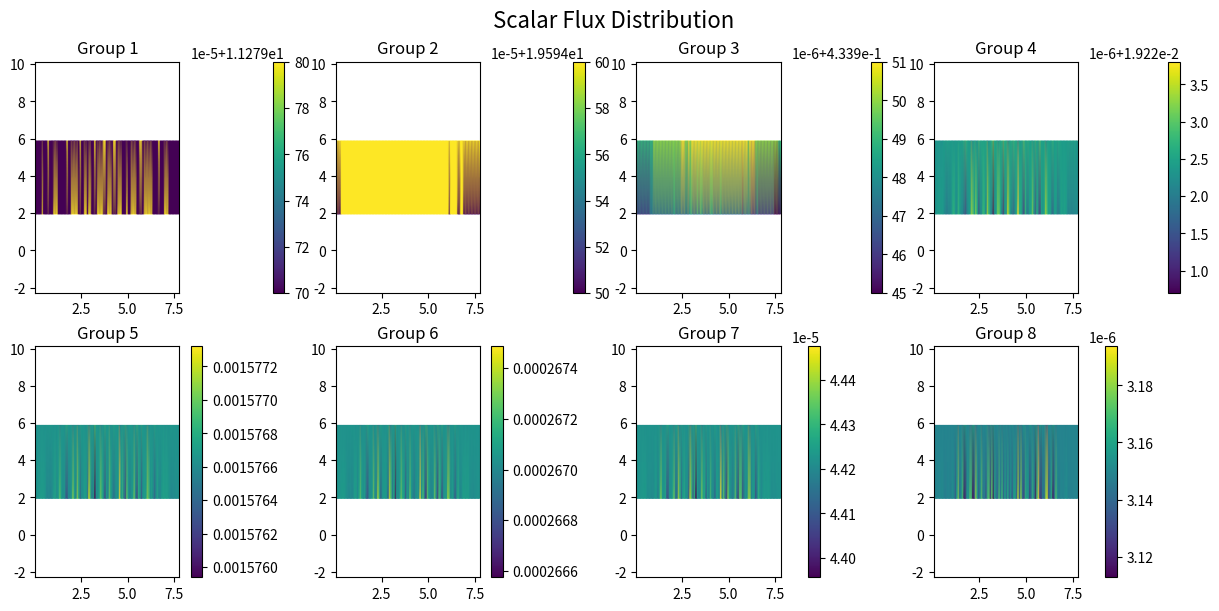

Write Python code to recreate this figure.
#!/usr/bin/env python
# -*- coding: utf-8 -*-
# Python script to plot scalar flux
# Generated by the C++ transport code

import numpy as np
import matplotlib.pyplot as plt

# Mesh Coordinates
x = np.array([0.0391539, 0.117462, 0.195769, 0.274077, 0.352385, 0.430693, 0.509, 0.587308, 0.665616, 0.743924, 0.822231, 0.900539, 0.978847, 1.05715, 1.13546, 1.21377, 1.29208, 1.37039, 1.44869, 1.527, 1.60531, 1.68362, 1.76192, 1.84023, 1.91854, 1.99685, 2.07516, 2.15346, 2.23177, 2.31008, 2.38839, 2.46669, 2.545, 2.62331, 2.70162, 2.77993, 2.85823, 2.93654, 3.01485, 3.09316, 3.17146, 3.24977, 3.32808, 3.40639, 3.4847, 3.563, 3.64131, 3.71962, 3.79793, 3.87623, 3.95454, 4.03285, 4.11116, 4.18947, 4.26777, 4.34608, 4.42439, 4.5027, 4.581, 4.65931, 4.73762, 4.81593, 4.89424, 4.97254, 5.05085, 5.12916, 5.20747, 5.28577, 5.36408, 5.44239, 5.5207, 5.599, 5.67731, 5.75562, 5.83393, 5.91224, 5.99054, 6.06885, 6.14716, 6.22547, 6.30377, 6.38208, 6.46039, 6.5387, 6.61701, 6.69531, 6.77362, 6.85193, 6.93024, 7.00854, 7.08685, 7.16516, 7.24347, 7.32178, 7.40008, 7.47839, 7.5567, 7.63501, 7.71331, 7.79162, ])
y = np.array([1.95769, 5.87308, ])

X, Y = np.meshgrid(x, y)

# Create a figure with a tiled layout
fig, axs = plt.subplots(2, 4, figsize=(12, 6), constrained_layout=True)
axs = axs.flatten()

# --- Data and Plot for Group 1 ---
flux_g1 = np.array([
    [11.2797, 11.2797, ],
    [11.2797, 11.2797, ],
    [11.2797, 11.2797, ],
    [11.2797, 11.2797, ],
    [11.2797, 11.2797, ],
    [11.2798, 11.2797, ],
    [11.2797, 11.2797, ],
    [11.2797, 11.2797, ],
    [11.2797, 11.2797, ],
    [11.2797, 11.2798, ],
    [11.2797, 11.2797, ],
    [11.2797, 11.2797, ],
    [11.2797, 11.2797, ],
    [11.2798, 11.2797, ],
    [11.2798, 11.2797, ],
    [11.2798, 11.2797, ],
    [11.2797, 11.2797, ],
    [11.2797, 11.2797, ],
    [11.2797, 11.2797, ],
    [11.2797, 11.2797, ],
    [11.2797, 11.2797, ],
    [11.2797, 11.2797, ],
    [11.2797, 11.2798, ],
    [11.2797, 11.2797, ],
    [11.2797, 11.2797, ],
    [11.2798, 11.2797, ],
    [11.2798, 11.2797, ],
    [11.2798, 11.2797, ],
    [11.2798, 11.2797, ],
    [11.2798, 11.2797, ],
    [11.2797, 11.2797, ],
    [11.2797, 11.2798, ],
    [11.2797, 11.2797, ],
    [11.2797, 11.2797, ],
    [11.2798, 11.2797, ],
    [11.2798, 11.2797, ],
    [11.2797, 11.2797, ],
    [11.2798, 11.2797, ],
    [11.2798, 11.2797, ],
    [11.2797, 11.2797, ],
    [11.2797, 11.2797, ],
    [11.2797, 11.2798, ],
    [11.2797, 11.2797, ],
    [11.2798, 11.2797, ],
    [11.2798, 11.2797, ],
    [11.2798, 11.2797, ],
    [11.2798, 11.2797, ],
    [11.2797, 11.2798, ],
    [11.2797, 11.2798, ],
    [11.2797, 11.2797, ],
    [11.2798, 11.2797, ],
    [11.2798, 11.2797, ],
    [11.2798, 11.2797, ],
    [11.2797, 11.2797, ],
    [11.2797, 11.2798, ],
    [11.2797, 11.2798, ],
    [11.2797, 11.2797, ],
    [11.2798, 11.2797, ],
    [11.2798, 11.2797, ],
    [11.2798, 11.2797, ],
    [11.2797, 11.2797, ],
    [11.2797, 11.2797, ],
    [11.2797, 11.2797, ],
    [11.2798, 11.2797, ],
    [11.2797, 11.2797, ],
    [11.2797, 11.2797, ],
    [11.2798, 11.2797, ],
    [11.2798, 11.2797, ],
    [11.2798, 11.2797, ],
    [11.2798, 11.2797, ],
    [11.2797, 11.2797, ],
    [11.2797, 11.2797, ],
    [11.2797, 11.2798, ],
    [11.2797, 11.2798, ],
    [11.2797, 11.2797, ],
    [11.2798, 11.2797, ],
    [11.2798, 11.2797, ],
    [11.2798, 11.2797, ],
    [11.2798, 11.2797, ],
    [11.2798, 11.2797, ],
    [11.2798, 11.2797, ],
    [11.2797, 11.2797, ],
    [11.2797, 11.2797, ],
    [11.2797, 11.2797, ],
    [11.2797, 11.2797, ],
    [11.2797, 11.2798, ],
    [11.2797, 11.2797, ],
    [11.2797, 11.2797, ],
    [11.2797, 11.2797, ],
    [11.2798, 11.2797, ],
    [11.2798, 11.2797, ],
    [11.2798, 11.2797, ],
    [11.2797, 11.2797, ],
    [11.2797, 11.2797, ],
    [11.2797, 11.2797, ],
    [11.2797, 11.2797, ],
    [11.2797, 11.2797, ],
    [11.2797, 11.2797, ],
    [11.2797, 11.2797, ],
    [11.2797, 11.2797, ],
])

# Create the plot for this group
im = axs[0].pcolormesh(X, Y, flux_g1.T, shading='gouraud')
axs[0].set_title('Group 1')
axs[0].axis('equal')
fig.colorbar(im, ax=axs[0])

# --- Data and Plot for Group 2 ---
flux_g2 = np.array([
    [19.5945, 19.5946, ],
    [19.5945, 19.5946, ],
    [19.5945, 19.5946, ],
    [19.5945, 19.5946, ],
    [19.5946, 19.5946, ],
    [19.5946, 19.5946, ],
    [19.5946, 19.5946, ],
    [19.5946, 19.5946, ],
    [19.5946, 19.5946, ],
    [19.5946, 19.5946, ],
    [19.5946, 19.5946, ],
    [19.5946, 19.5946, ],
    [19.5946, 19.5946, ],
    [19.5946, 19.5946, ],
    [19.5946, 19.5946, ],
    [19.5946, 19.5946, ],
    [19.5946, 19.5946, ],
    [19.5946, 19.5946, ],
    [19.5946, 19.5946, ],
    [19.5946, 19.5946, ],
    [19.5946, 19.5946, ],
    [19.5946, 19.5946, ],
    [19.5946, 19.5946, ],
    [19.5946, 19.5946, ],
    [19.5946, 19.5946, ],
    [19.5946, 19.5946, ],
    [19.5946, 19.5946, ],
    [19.5946, 19.5946, ],
    [19.5946, 19.5946, ],
    [19.5946, 19.5946, ],
    [19.5946, 19.5946, ],
    [19.5946, 19.5946, ],
    [19.5946, 19.5946, ],
    [19.5946, 19.5946, ],
    [19.5946, 19.5946, ],
    [19.5946, 19.5946, ],
    [19.5946, 19.5946, ],
    [19.5946, 19.5946, ],
    [19.5946, 19.5946, ],
    [19.5946, 19.5946, ],
    [19.5946, 19.5946, ],
    [19.5946, 19.5946, ],
    [19.5946, 19.5946, ],
    [19.5946, 19.5946, ],
    [19.5946, 19.5946, ],
    [19.5946, 19.5946, ],
    [19.5946, 19.5946, ],
    [19.5946, 19.5946, ],
    [19.5946, 19.5946, ],
    [19.5946, 19.5946, ],
    [19.5946, 19.5946, ],
    [19.5946, 19.5946, ],
    [19.5946, 19.5946, ],
    [19.5946, 19.5946, ],
    [19.5946, 19.5946, ],
    [19.5946, 19.5946, ],
    [19.5946, 19.5946, ],
    [19.5946, 19.5946, ],
    [19.5946, 19.5946, ],
    [19.5946, 19.5946, ],
    [19.5946, 19.5946, ],
    [19.5946, 19.5946, ],
    [19.5946, 19.5946, ],
    [19.5946, 19.5946, ],
    [19.5946, 19.5946, ],
    [19.5946, 19.5946, ],
    [19.5946, 19.5946, ],
    [19.5946, 19.5946, ],
    [19.5946, 19.5946, ],
    [19.5946, 19.5946, ],
    [19.5946, 19.5946, ],
    [19.5946, 19.5946, ],
    [19.5946, 19.5946, ],
    [19.5946, 19.5946, ],
    [19.5946, 19.5946, ],
    [19.5946, 19.5946, ],
    [19.5946, 19.5946, ],
    [19.5946, 19.5946, ],
    [19.5945, 19.5946, ],
    [19.5946, 19.5946, ],
    [19.5946, 19.5946, ],
    [19.5946, 19.5946, ],
    [19.5946, 19.5946, ],
    [19.5946, 19.5946, ],
    [19.5945, 19.5946, ],
    [19.5945, 19.5946, ],
    [19.5946, 19.5946, ],
    [19.5946, 19.5946, ],
    [19.5945, 19.5946, ],
    [19.5945, 19.5946, ],
    [19.5945, 19.5946, ],
    [19.5945, 19.5946, ],
    [19.5945, 19.5946, ],
    [19.5945, 19.5946, ],
    [19.5945, 19.5946, ],
    [19.5945, 19.5946, ],
    [19.5945, 19.5946, ],
    [19.5945, 19.5946, ],
    [19.5945, 19.5946, ],
    [19.5945, 19.5946, ],
])

# Create the plot for this group
im = axs[1].pcolormesh(X, Y, flux_g2.T, shading='gouraud')
axs[1].set_title('Group 2')
axs[1].axis('equal')
fig.colorbar(im, ax=axs[1])

# --- Data and Plot for Group 3 ---
flux_g3 = np.array([
    [0.433946, 0.433949, ],
    [0.433946, 0.433949, ],
    [0.433946, 0.433949, ],
    [0.433946, 0.433949, ],
    [0.433946, 0.433949, ],
    [0.433946, 0.433949, ],
    [0.433946, 0.433949, ],
    [0.433946, 0.433949, ],
    [0.433946, 0.433949, ],
    [0.433946, 0.433949, ],
    [0.433947, 0.433949, ],
    [0.433947, 0.433949, ],
    [0.433947, 0.43395, ],
    [0.433947, 0.43395, ],
    [0.433947, 0.43395, ],
    [0.433947, 0.43395, ],
    [0.433947, 0.43395, ],
    [0.433947, 0.43395, ],
    [0.433947, 0.43395, ],
    [0.433947, 0.43395, ],
    [0.433947, 0.43395, ],
    [0.433947, 0.43395, ],
    [0.433947, 0.43395, ],
    [0.433947, 0.43395, ],
    [0.433947, 0.43395, ],
    [0.433947, 0.43395, ],
    [0.433948, 0.43395, ],
    [0.433947, 0.43395, ],
    [0.433947, 0.43395, ],
    [0.433947, 0.43395, ],
    [0.433947, 0.43395, ],
    [0.433947, 0.433951, ],
    [0.433947, 0.433951, ],
    [0.433947, 0.433951, ],
    [0.433947, 0.43395, ],
    [0.433947, 0.43395, ],
    [0.433947, 0.433951, ],
    [0.433948, 0.43395, ],
    [0.433948, 0.433951, ],
    [0.433947, 0.433951, ],
    [0.433947, 0.433951, ],
    [0.433947, 0.433951, ],
    [0.433948, 0.433951, ],
    [0.433947, 0.433951, ],
    [0.433948, 0.433951, ],
    [0.433948, 0.433951, ],
    [0.433947, 0.433951, ],
    [0.433947, 0.433951, ],
    [0.433947, 0.433951, ],
    [0.433947, 0.433951, ],
    [0.433947, 0.433951, ],
    [0.433948, 0.433951, ],
    [0.433948, 0.433951, ],
    [0.433947, 0.433951, ],
    [0.433947, 0.433951, ],
    [0.433947, 0.433951, ],
    [0.433947, 0.433951, ],
    [0.433947, 0.433951, ],
    [0.433948, 0.433951, ],
    [0.433947, 0.433951, ],
    [0.433947, 0.433951, ],
    [0.433947, 0.433951, ],
    [0.433947, 0.433951, ],
    [0.433947, 0.433951, ],
    [0.433947, 0.433951, ],
    [0.433947, 0.433951, ],
    [0.433947, 0.433951, ],
    [0.433947, 0.433951, ],
    [0.433947, 0.433951, ],
    [0.433947, 0.433951, ],
    [0.433947, 0.433951, ],
    [0.433947, 0.433951, ],
    [0.433947, 0.433951, ],
    [0.433946, 0.433951, ],
    [0.433947, 0.433951, ],
    [0.433947, 0.433951, ],
    [0.433947, 0.433951, ],
    [0.433947, 0.43395, ],
    [0.433947, 0.433951, ],
    [0.433946, 0.433951, ],
    [0.433946, 0.433951, ],
    [0.433946, 0.433951, ],
    [0.433946, 0.43395, ],
    [0.433947, 0.43395, ],
    [0.433946, 0.43395, ],
    [0.433946, 0.43395, ],
    [0.433946, 0.43395, ],
    [0.433946, 0.43395, ],
    [0.433946, 0.43395, ],
    [0.433946, 0.43395, ],
    [0.433946, 0.43395, ],
    [0.433946, 0.43395, ],
    [0.433946, 0.43395, ],
    [0.433946, 0.43395, ],
    [0.433946, 0.43395, ],
    [0.433945, 0.43395, ],
    [0.433945, 0.43395, ],
    [0.433945, 0.43395, ],
    [0.433945, 0.433949, ],
    [0.433945, 0.433949, ],
])

# Create the plot for this group
im = axs[2].pcolormesh(X, Y, flux_g3.T, shading='gouraud')
axs[2].set_title('Group 3')
axs[2].axis('equal')
fig.colorbar(im, ax=axs[2])

# --- Data and Plot for Group 4 ---
flux_g4 = np.array([
    [0.0192222, 0.0192223, ],
    [0.0192223, 0.0192223, ],
    [0.0192223, 0.0192223, ],
    [0.0192224, 0.0192223, ],
    [0.0192224, 0.0192223, ],
    [0.0192224, 0.0192223, ],
    [0.0192224, 0.0192223, ],
    [0.0192223, 0.0192224, ],
    [0.019222, 0.0192225, ],
    [0.0192219, 0.0192225, ],
    [0.019222, 0.0192225, ],
    [0.019222, 0.0192225, ],
    [0.0192222, 0.0192224, ],
    [0.0192226, 0.0192223, ],
    [0.0192227, 0.0192223, ],
    [0.0192223, 0.0192224, ],
    [0.0192222, 0.0192224, ],
    [0.0192228, 0.0192223, ],
    [0.0192225, 0.0192224, ],
    [0.0192221, 0.0192225, ],
    [0.0192221, 0.0192225, ],
    [0.0192216, 0.0192227, ],
    [0.0192213, 0.0192228, ],
    [0.019222, 0.0192226, ],
    [0.0192222, 0.0192225, ],
    [0.0192224, 0.0192224, ],
    [0.0192234, 0.0192221, ],
    [0.0192231, 0.0192222, ],
    [0.0192224, 0.0192225, ],
    [0.0192232, 0.0192222, ],
    [0.0192225, 0.0192224, ],
    [0.0192214, 0.0192228, ],
    [0.019222, 0.0192226, ],
    [0.0192221, 0.0192226, ],
    [0.0192228, 0.0192224, ],
    [0.0192227, 0.0192224, ],
    [0.0192221, 0.0192226, ],
    [0.0192235, 0.0192221, ],
    [0.0192228, 0.0192223, ],
    [0.0192221, 0.0192226, ],
    [0.0192219, 0.0192227, ],
    [0.0192207, 0.0192231, ],
    [0.0192221, 0.0192226, ],
    [0.0192224, 0.0192225, ],
    [0.0192232, 0.0192222, ],
    [0.0192231, 0.0192223, ],
    [0.0192226, 0.0192225, ],
    [0.0192218, 0.0192227, ],
    [0.019221, 0.019223, ],
    [0.0192223, 0.0192226, ],
    [0.0192222, 0.0192226, ],
    [0.0192236, 0.0192221, ],
    [0.0192229, 0.0192223, ],
    [0.0192222, 0.0192226, ],
    [0.0192218, 0.0192227, ],
    [0.0192216, 0.0192228, ],
    [0.0192222, 0.0192226, ],
    [0.0192225, 0.0192225, ],
    [0.0192238, 0.019222, ],
    [0.0192227, 0.0192224, ],
    [0.0192226, 0.0192224, ],
    [0.0192218, 0.0192227, ],
    [0.0192213, 0.0192229, ],
    [0.0192228, 0.0192224, ],
    [0.019222, 0.0192226, ],
    [0.0192218, 0.0192227, ],
    [0.0192224, 0.0192225, ],
    [0.0192226, 0.0192224, ],
    [0.0192232, 0.0192222, ],
    [0.0192221, 0.0192226, ],
    [0.0192214, 0.0192228, ],
    [0.0192226, 0.0192224, ],
    [0.0192216, 0.0192227, ],
    [0.0192212, 0.0192229, ],
    [0.0192224, 0.0192225, ],
    [0.0192223, 0.0192225, ],
    [0.0192226, 0.0192224, ],
    [0.0192234, 0.0192221, ],
    [0.0192229, 0.0192223, ],
    [0.0192224, 0.0192225, ],
    [0.0192225, 0.0192224, ],
    [0.0192219, 0.0192226, ],
    [0.0192217, 0.0192227, ],
    [0.0192224, 0.0192224, ],
    [0.0192224, 0.0192225, ],
    [0.0192218, 0.0192226, ],
    [0.0192219, 0.0192226, ],
    [0.0192223, 0.0192225, ],
    [0.0192225, 0.0192224, ],
    [0.0192224, 0.0192224, ],
    [0.0192225, 0.0192224, ],
    [0.0192224, 0.0192224, ],
    [0.0192221, 0.0192225, ],
    [0.019222, 0.0192225, ],
    [0.019222, 0.0192225, ],
    [0.019222, 0.0192225, ],
    [0.019222, 0.0192225, ],
    [0.0192221, 0.0192225, ],
    [0.0192221, 0.0192224, ],
    [0.0192221, 0.0192224, ],
])

# Create the plot for this group
im = axs[3].pcolormesh(X, Y, flux_g4.T, shading='gouraud')
axs[3].set_title('Group 4')
axs[3].axis('equal')
fig.colorbar(im, ax=axs[3])

# --- Data and Plot for Group 5 ---
flux_g5 = np.array([
    [0.00157663, 0.00157665, ],
    [0.00157664, 0.00157665, ],
    [0.00157666, 0.00157664, ],
    [0.00157668, 0.00157663, ],
    [0.00157671, 0.00157663, ],
    [0.00157671, 0.00157663, ],
    [0.00157671, 0.00157663, ],
    [0.00157666, 0.00157665, ],
    [0.00157657, 0.00157667, ],
    [0.00157655, 0.00157668, ],
    [0.00157655, 0.00157668, ],
    [0.00157654, 0.00157668, ],
    [0.0015766, 0.00157667, ],
    [0.00157673, 0.00157662, ],
    [0.00157675, 0.00157662, ],
    [0.00157661, 0.00157666, ],
    [0.00157673, 0.00157663, ],
    [0.00157695, 0.00157655, ],
    [0.00157674, 0.00157662, ],
    [0.00157661, 0.00157667, ],
    [0.00157666, 0.00157665, ],
    [0.00157635, 0.00157676, ],
    [0.00157623, 0.0015768, ],
    [0.00157656, 0.00157669, ],
    [0.00157658, 0.00157668, ],
    [0.00157666, 0.00157665, ],
    [0.00157704, 0.00157652, ],
    [0.00157673, 0.00157663, ],
    [0.00157657, 0.00157668, ],
    [0.00157712, 0.0015765, ],
    [0.0015768, 0.00157661, ],
    [0.00157631, 0.00157678, ],
    [0.0015766, 0.00157668, ],
    [0.00157664, 0.00157667, ],
    [0.00157673, 0.00157663, ],
    [0.0015767, 0.00157664, ],
    [0.0015764, 0.00157674, ],
    [0.00157721, 0.00157647, ],
    [0.0015769, 0.00157658, ],
    [0.00157648, 0.00157672, ],
    [0.00157666, 0.00157666, ],
    [0.00157594, 0.0015769, ],
    [0.00157662, 0.00157668, ],
    [0.00157661, 0.00157668, ],
    [0.00157679, 0.00157662, ],
    [0.00157702, 0.00157654, ],
    [0.00157682, 0.00157661, ],
    [0.0015766, 0.00157668, ],
    [0.00157621, 0.00157681, ],
    [0.00157667, 0.00157666, ],
    [0.00157655, 0.0015767, ],
    [0.00157703, 0.00157654, ],
    [0.00157675, 0.00157663, ],
    [0.00157653, 0.0015767, ],
    [0.0015764, 0.00157675, ],
    [0.00157655, 0.0015767, ],
    [0.00157664, 0.00157667, ],
    [0.00157666, 0.00157666, ],
    [0.00157732, 0.00157644, ],
    [0.00157668, 0.00157665, ],
    [0.00157687, 0.00157659, ],
    [0.00157644, 0.00157674, ],
    [0.00157613, 0.00157684, ],
    [0.00157696, 0.00157656, ],
    [0.00157666, 0.00157666, ],
    [0.00157651, 0.00157671, ],
    [0.00157661, 0.00157668, ],
    [0.00157668, 0.00157665, ],
    [0.00157702, 0.00157654, ],
    [0.00157652, 0.00157671, ],
    [0.00157619, 0.00157682, ],
    [0.00157684, 0.0015766, ],
    [0.00157664, 0.00157667, ],
    [0.00157621, 0.00157681, ],
    [0.00157664, 0.00157667, ],
    [0.0015767, 0.00157664, ],
    [0.0015767, 0.00157664, ],
    [0.00157709, 0.00157651, ],
    [0.00157696, 0.00157656, ],
    [0.00157663, 0.00157667, ],
    [0.00157673, 0.00157663, ],
    [0.00157656, 0.00157669, ],
    [0.00157631, 0.00157678, ],
    [0.00157661, 0.00157667, ],
    [0.00157676, 0.00157662, ],
    [0.00157656, 0.00157669, ],
    [0.00157655, 0.00157669, ],
    [0.00157669, 0.00157665, ],
    [0.00157675, 0.00157663, ],
    [0.00157672, 0.00157663, ],
    [0.00157673, 0.00157663, ],
    [0.00157672, 0.00157663, ],
    [0.00157663, 0.00157666, ],
    [0.00157658, 0.00157668, ],
    [0.00157657, 0.00157668, ],
    [0.00157658, 0.00157668, ],
    [0.0015766, 0.00157667, ],
    [0.00157661, 0.00157666, ],
    [0.00157662, 0.00157666, ],
    [0.00157663, 0.00157666, ],
])

# Create the plot for this group
im = axs[4].pcolormesh(X, Y, flux_g5.T, shading='gouraud')
axs[4].set_title('Group 5')
axs[4].axis('equal')
fig.colorbar(im, ax=axs[4])

# --- Data and Plot for Group 6 ---
flux_g6 = np.array([
    [0.000267038, 0.000267041, ],
    [0.000267043, 0.00026704, ],
    [0.000267051, 0.000267037, ],
    [0.000267064, 0.000267033, ],
    [0.000267076, 0.000267029, ],
    [0.00026708, 0.000267027, ],
    [0.000267079, 0.000267028, ],
    [0.00026705, 0.000267037, ],
    [0.000267004, 0.000267053, ],
    [0.000266997, 0.000267055, ],
    [0.000266999, 0.000267055, ],
    [0.000266986, 0.000267059, ],
    [0.000267011, 0.00026705, ],
    [0.000267085, 0.000267025, ],
    [0.000267084, 0.000267025, ],
    [0.000266988, 0.000267058, ],
    [0.000267109, 0.000267017, ],
    [0.000267272, 0.000266963, ],
    [0.000267092, 0.000267023, ],
    [0.000267032, 0.000267044, ],
    [0.000267081, 0.000267028, ],
    [0.000266831, 0.000267112, ],
    [0.000266766, 0.000267134, ],
    [0.000267006, 0.000267053, ],
    [0.000267007, 0.000267053, ],
    [0.000267073, 0.00026703, ],
    [0.00026729, 0.000266958, ],
    [0.000267012, 0.000267051, ],
    [0.000266941, 0.000267074, ],
    [0.000267362, 0.000266934, ],
    [0.000267158, 0.000267003, ],
    [0.000266828, 0.000267114, ],
    [0.00026704, 0.000267043, ],
    [0.000267076, 0.000267031, ],
    [0.000267078, 0.00026703, ],
    [0.000267055, 0.000267038, ],
    [0.000266842, 0.000267109, ],
    [0.000267413, 0.000266918, ],
    [0.000267221, 0.000266983, ],
    [0.000266897, 0.000267092, ],
    [0.000267103, 0.000267023, ],
    [0.000266575, 0.0002672, ],
    [0.000267051, 0.00026704, ],
    [0.000266991, 0.00026706, ],
    [0.000267084, 0.000267029, ],
    [0.000267289, 0.00026696, ],
    [0.000267143, 0.00026701, ],
    [0.000267065, 0.000267036, ],
    [0.000266777, 0.000267132, ],
    [0.000267067, 0.000267036, ],
    [0.000266964, 0.00026707, ],
    [0.000267264, 0.000266969, ],
    [0.000267067, 0.000267035, ],
    [0.000266972, 0.000267067, ],
    [0.000266871, 0.000267101, ],
    [0.000267019, 0.000267052, ],
    [0.000267059, 0.000267038, ],
    [0.000267008, 0.000267055, ],
    [0.000267486, 0.000266895, ],
    [0.000267029, 0.000267047, ],
    [0.000267223, 0.000266983, ],
    [0.000266904, 0.00026709, ],
    [0.00026669, 0.000267161, ],
    [0.000267278, 0.000266965, ],
    [0.000267079, 0.000267031, ],
    [0.000266968, 0.000267068, ],
    [0.000266973, 0.000267066, ],
    [0.000267033, 0.000267046, ],
    [0.00026728, 0.000266963, ],
    [0.000266954, 0.000267072, ],
    [0.000266719, 0.000267151, ],
    [0.000267214, 0.000266986, ],
    [0.00026713, 0.000267014, ],
    [0.000266751, 0.00026714, ],
    [0.000266994, 0.000267059, ],
    [0.000267068, 0.000267033, ],
    [0.000267049, 0.000267039, ],
    [0.000267344, 0.000266941, ],
    [0.000267279, 0.000266962, ],
    [0.000267003, 0.000267055, ],
    [0.000267088, 0.000267027, ],
    [0.000267012, 0.000267052, ],
    [0.000266788, 0.000267127, ],
    [0.000266992, 0.000267059, ],
    [0.000267145, 0.000267008, ],
    [0.000267015, 0.000267051, ],
    [0.000266989, 0.00026706, ],
    [0.000267068, 0.000267033, ],
    [0.0002671, 0.000267022, ],
    [0.000267082, 0.000267028, ],
    [0.000267085, 0.000267027, ],
    [0.000267088, 0.000267026, ],
    [0.000267041, 0.000267042, ],
    [0.000267009, 0.000267053, ],
    [0.000267009, 0.000267053, ],
    [0.000267012, 0.000267052, ],
    [0.000267022, 0.000267048, ],
    [0.000267032, 0.000267045, ],
    [0.000267037, 0.000267043, ],
    [0.000267041, 0.000267042, ],
])

# Create the plot for this group
im = axs[5].pcolormesh(X, Y, flux_g6.T, shading='gouraud')
axs[5].set_title('Group 6')
axs[5].axis('equal')
fig.colorbar(im, ax=axs[5])

# --- Data and Plot for Group 7 ---
flux_g7 = np.array([
    [4.42202e-05, 4.4223e-05, ],
    [4.42223e-05, 4.42222e-05, ],
    [4.42251e-05, 4.42212e-05, ],
    [4.42305e-05, 4.42192e-05, ],
    [4.42368e-05, 4.4217e-05, ],
    [4.42395e-05, 4.42161e-05, ],
    [4.4241e-05, 4.42155e-05, ],
    [4.42267e-05, 4.42203e-05, ],
    [4.42043e-05, 4.42277e-05, ],
    [4.42044e-05, 4.42277e-05, ],
    [4.42069e-05, 4.42268e-05, ],
    [4.41967e-05, 4.42301e-05, ],
    [4.42052e-05, 4.42272e-05, ],
    [4.42416e-05, 4.42149e-05, ],
    [4.42306e-05, 4.42184e-05, ],
    [4.41679e-05, 4.42392e-05, ],
    [4.42672e-05, 4.42061e-05, ],
    [4.43702e-05, 4.41718e-05, ],
    [4.42365e-05, 4.42165e-05, ],
    [4.42299e-05, 4.42188e-05, ],
    [4.42712e-05, 4.42053e-05, ],
    [4.40838e-05, 4.4268e-05, ],
    [4.40595e-05, 4.42761e-05, ],
    [4.42185e-05, 4.4223e-05, ],
    [4.42104e-05, 4.42255e-05, ],
    [4.4265e-05, 4.42072e-05, ],
    [4.4356e-05, 4.41767e-05, ],
    [4.41384e-05, 4.42493e-05, ],
    [4.41321e-05, 4.42515e-05, ],
    [4.44161e-05, 4.41567e-05, ],
    [4.4297e-05, 4.41967e-05, ],
    [4.41014e-05, 4.42623e-05, ],
    [4.42388e-05, 4.42164e-05, ],
    [4.42787e-05, 4.42031e-05, ],
    [4.4221e-05, 4.42223e-05, ],
    [4.42131e-05, 4.42249e-05, ],
    [4.40874e-05, 4.42668e-05, ],
    [4.44315e-05, 4.41517e-05, ],
    [4.43389e-05, 4.41828e-05, ],
    [4.41082e-05, 4.42601e-05, ],
    [4.42992e-05, 4.41965e-05, ],
    [4.39567e-05, 4.43111e-05, ],
    [4.42477e-05, 4.42138e-05, ],
    [4.41786e-05, 4.42366e-05, ],
    [4.42033e-05, 4.42283e-05, ],
    [4.43674e-05, 4.41733e-05, ],
    [4.42637e-05, 4.42081e-05, ],
    [4.42711e-05, 4.42059e-05, ],
    [4.40893e-05, 4.42667e-05, ],
    [4.42437e-05, 4.42152e-05, ],
    [4.41742e-05, 4.42381e-05, ],
    [4.43287e-05, 4.41866e-05, ],
    [4.42041e-05, 4.42282e-05, ],
    [4.41896e-05, 4.42333e-05, ],
    [4.41122e-05, 4.42592e-05, ],
    [4.42416e-05, 4.42158e-05, ],
    [4.42509e-05, 4.42127e-05, ],
    [4.41778e-05, 4.42368e-05, ],
    [4.44752e-05, 4.41374e-05, ],
    [4.41798e-05, 4.42361e-05, ],
    [4.43521e-05, 4.41786e-05, ],
    [4.4138e-05, 4.42504e-05, ],
    [4.40135e-05, 4.42921e-05, ],
    [4.43684e-05, 4.41733e-05, ],
    [4.42644e-05, 4.4208e-05, ],
    [4.42017e-05, 4.42289e-05, ],
    [4.41481e-05, 4.42467e-05, ],
    [4.4197e-05, 4.42303e-05, ],
    [4.43572e-05, 4.41767e-05, ],
    [4.41683e-05, 4.42399e-05, ],
    [4.40168e-05, 4.42906e-05, ],
    [4.43413e-05, 4.41823e-05, ],
    [4.4342e-05, 4.41821e-05, ],
    [4.40573e-05, 4.42771e-05, ],
    [4.41573e-05, 4.42436e-05, ],
    [4.42276e-05, 4.422e-05, ],
    [4.42063e-05, 4.42269e-05, ],
    [4.44001e-05, 4.4162e-05, ],
    [4.43845e-05, 4.41672e-05, ],
    [4.41748e-05, 4.42373e-05, ],
    [4.42374e-05, 4.42166e-05, ],
    [4.42272e-05, 4.42202e-05, ],
    [4.40574e-05, 4.42769e-05, ],
    [4.41776e-05, 4.42369e-05, ],
    [4.4301e-05, 4.41957e-05, ],
    [4.42224e-05, 4.42218e-05, ],
    [4.41955e-05, 4.42307e-05, ],
    [4.42339e-05, 4.42178e-05, ],
    [4.42489e-05, 4.42128e-05, ],
    [4.42378e-05, 4.42165e-05, ],
    [4.42408e-05, 4.42155e-05, ],
    [4.42469e-05, 4.42136e-05, ],
    [4.42237e-05, 4.42214e-05, ],
    [4.42063e-05, 4.42273e-05, ],
    [4.4208e-05, 4.42268e-05, ],
    [4.42098e-05, 4.42263e-05, ],
    [4.42152e-05, 4.42245e-05, ],
    [4.42198e-05, 4.4223e-05, ],
    [4.42215e-05, 4.42224e-05, ],
    [4.42231e-05, 4.42218e-05, ],
])

# Create the plot for this group
im = axs[6].pcolormesh(X, Y, flux_g7.T, shading='gouraud')
axs[6].set_title('Group 7')
axs[6].axis('equal')
fig.colorbar(im, ax=axs[6])

# --- Data and Plot for Group 8 ---
flux_g8 = np.array([
    [3.14939e-06, 3.14932e-06, ],
    [3.14955e-06, 3.14927e-06, ],
    [3.14937e-06, 3.14932e-06, ],
    [3.14977e-06, 3.14919e-06, ],
    [3.15058e-06, 3.14891e-06, ],
    [3.15085e-06, 3.14882e-06, ],
    [3.15156e-06, 3.14858e-06, ],
    [3.14949e-06, 3.14928e-06, ],
    [3.14615e-06, 3.15039e-06, ],
    [3.14787e-06, 3.14982e-06, ],
    [3.15003e-06, 3.1491e-06, ],
    [3.14854e-06, 3.1496e-06, ],
    [3.14816e-06, 3.14972e-06, ],
    [3.15316e-06, 3.14805e-06, ],
    [3.14801e-06, 3.14977e-06, ],
    [3.13064e-06, 3.15555e-06, ],
    [3.15821e-06, 3.14634e-06, ],
    [3.1792e-06, 3.13934e-06, ],
    [3.14026e-06, 3.15233e-06, ],
    [3.15615e-06, 3.14704e-06, ],
    [3.16998e-06, 3.14247e-06, ],
    [3.11514e-06, 3.16079e-06, ],
    [3.11975e-06, 3.15926e-06, ],
    [3.15653e-06, 3.14697e-06, ],
    [3.15306e-06, 3.1481e-06, ],
    [3.17157e-06, 3.1419e-06, ],
    [3.17123e-06, 3.14203e-06, ],
    [3.11279e-06, 3.16155e-06, ],
    [3.1262e-06, 3.15708e-06, ],
    [3.18029e-06, 3.13902e-06, ],
    [3.15704e-06, 3.14679e-06, ],
    [3.13334e-06, 3.15473e-06, ],
    [3.1536e-06, 3.14795e-06, ],
    [3.17335e-06, 3.14136e-06, ],
    [3.14255e-06, 3.15165e-06, ],
    [3.14513e-06, 3.15079e-06, ],
    [3.13311e-06, 3.1548e-06, ],
    [3.16866e-06, 3.1429e-06, ],
    [3.17226e-06, 3.14171e-06, ],
    [3.11983e-06, 3.15925e-06, ],
    [3.17471e-06, 3.14093e-06, ],
    [3.11353e-06, 3.16138e-06, ],
    [3.1617e-06, 3.14529e-06, ],
    [3.1404e-06, 3.15237e-06, ],
    [3.13695e-06, 3.15353e-06, ],
    [3.17004e-06, 3.14245e-06, ],
    [3.14141e-06, 3.15202e-06, ],
    [3.1683e-06, 3.14307e-06, ],
    [3.13343e-06, 3.15471e-06, ],
    [3.1592e-06, 3.14613e-06, ],
    [3.13852e-06, 3.153e-06, ],
    [3.16251e-06, 3.145e-06, ],
    [3.13419e-06, 3.15445e-06, ],
    [3.1545e-06, 3.1477e-06, ],
    [3.13108e-06, 3.15553e-06, ],
    [3.15722e-06, 3.14677e-06, ],
    [3.1604e-06, 3.14572e-06, ],
    [3.13394e-06, 3.15452e-06, ],
    [3.18484e-06, 3.13752e-06, ],
    [3.12944e-06, 3.15603e-06, ],
    [3.17853e-06, 3.13964e-06, ],
    [3.13521e-06, 3.15413e-06, ],
    [3.12721e-06, 3.15682e-06, ],
    [3.16596e-06, 3.14384e-06, ],
    [3.15918e-06, 3.1461e-06, ],
    [3.15635e-06, 3.14704e-06, ],
    [3.12534e-06, 3.1574e-06, ],
    [3.14156e-06, 3.15198e-06, ],
    [3.16603e-06, 3.14379e-06, ],
    [3.14492e-06, 3.15085e-06, ],
    [3.11381e-06, 3.16124e-06, ],
    [3.17115e-06, 3.14209e-06, ],
    [3.19366e-06, 3.13458e-06, ],
    [3.1253e-06, 3.15742e-06, ],
    [3.12072e-06, 3.15895e-06, ],
    [3.14427e-06, 3.15107e-06, ],
    [3.13762e-06, 3.15326e-06, ],
    [3.17995e-06, 3.1391e-06, ],
    [3.19064e-06, 3.13553e-06, ],
    [3.1297e-06, 3.15588e-06, ],
    [3.14602e-06, 3.15047e-06, ],
    [3.16447e-06, 3.14433e-06, ],
    [3.11613e-06, 3.16046e-06, ],
    [3.13639e-06, 3.1537e-06, ],
    [3.1703e-06, 3.14236e-06, ],
    [3.15283e-06, 3.14817e-06, ],
    [3.14475e-06, 3.15087e-06, ],
    [3.14904e-06, 3.14943e-06, ],
    [3.15013e-06, 3.14907e-06, ],
    [3.14905e-06, 3.14942e-06, ],
    [3.15089e-06, 3.14881e-06, ],
    [3.1538e-06, 3.14784e-06, ],
    [3.15065e-06, 3.14889e-06, ],
    [3.14753e-06, 3.14993e-06, ],
    [3.14805e-06, 3.14976e-06, ],
    [3.14835e-06, 3.14966e-06, ],
    [3.1491e-06, 3.1494e-06, ],
    [3.14951e-06, 3.14926e-06, ],
    [3.1493e-06, 3.14932e-06, ],
    [3.14948e-06, 3.14925e-06, ],
])

# Create the plot for this group
im = axs[7].pcolormesh(X, Y, flux_g8.T, shading='gouraud')
axs[7].set_title('Group 8')
axs[7].axis('equal')
fig.colorbar(im, ax=axs[7])

# Add a main title and show the plot
fig.suptitle('Scalar Flux Distribution', fontsize=16)
plt.show()
